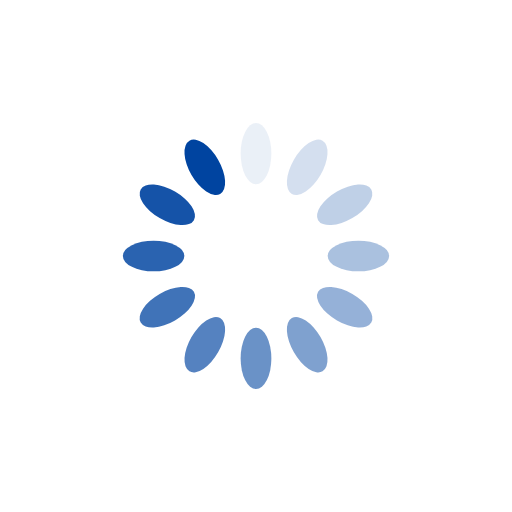
t = 0.00 s
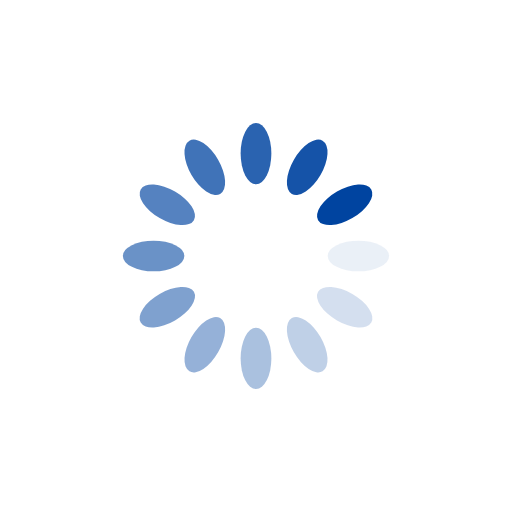
t = 0.25 s
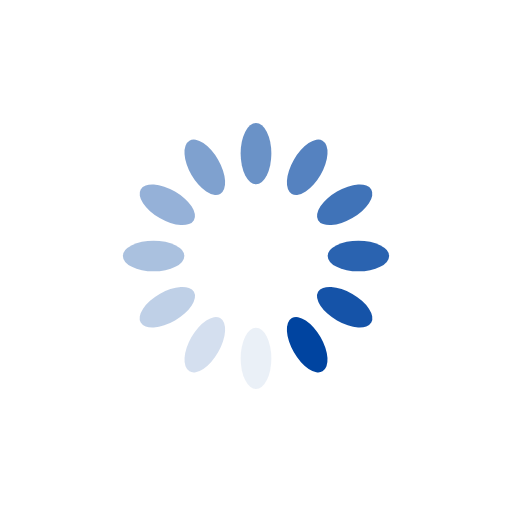
t = 0.50 s
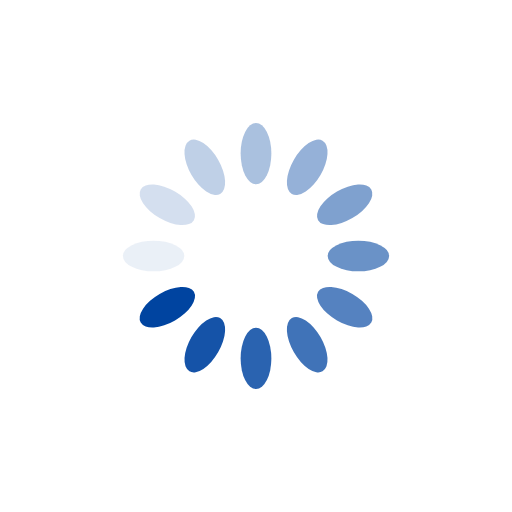
t = 0.75 s

The animated SVG that drew these frames (rendered in a browser with its animation timeline set to each time). Animation: 12 SMIL elements (animate=12); one cycle of 1.00 s, repeats indefinitely.

<?xml version="1.0" encoding="utf-8"?>
<svg xmlns="http://www.w3.org/2000/svg" xmlns:xlink="http://www.w3.org/1999/xlink" style="margin: auto; background: rgb(255, 255, 255); display: block; shape-rendering: auto;" width="200px" height="200px" viewBox="0 0 100 100" preserveAspectRatio="xMidYMid">
<g transform="rotate(0 50 50)">
  <rect x="47" y="24" rx="3" ry="6" width="6" height="12" fill="#0044a0">
    <animate attributeName="opacity" values="1;0" keyTimes="0;1" dur="1s" begin="-0.9166666666666666s" repeatCount="indefinite"></animate>
  </rect>
</g><g transform="rotate(30 50 50)">
  <rect x="47" y="24" rx="3" ry="6" width="6" height="12" fill="#0044a0">
    <animate attributeName="opacity" values="1;0" keyTimes="0;1" dur="1s" begin="-0.8333333333333334s" repeatCount="indefinite"></animate>
  </rect>
</g><g transform="rotate(60 50 50)">
  <rect x="47" y="24" rx="3" ry="6" width="6" height="12" fill="#0044a0">
    <animate attributeName="opacity" values="1;0" keyTimes="0;1" dur="1s" begin="-0.75s" repeatCount="indefinite"></animate>
  </rect>
</g><g transform="rotate(90 50 50)">
  <rect x="47" y="24" rx="3" ry="6" width="6" height="12" fill="#0044a0">
    <animate attributeName="opacity" values="1;0" keyTimes="0;1" dur="1s" begin="-0.6666666666666666s" repeatCount="indefinite"></animate>
  </rect>
</g><g transform="rotate(120 50 50)">
  <rect x="47" y="24" rx="3" ry="6" width="6" height="12" fill="#0044a0">
    <animate attributeName="opacity" values="1;0" keyTimes="0;1" dur="1s" begin="-0.5833333333333334s" repeatCount="indefinite"></animate>
  </rect>
</g><g transform="rotate(150 50 50)">
  <rect x="47" y="24" rx="3" ry="6" width="6" height="12" fill="#0044a0">
    <animate attributeName="opacity" values="1;0" keyTimes="0;1" dur="1s" begin="-0.5s" repeatCount="indefinite"></animate>
  </rect>
</g><g transform="rotate(180 50 50)">
  <rect x="47" y="24" rx="3" ry="6" width="6" height="12" fill="#0044a0">
    <animate attributeName="opacity" values="1;0" keyTimes="0;1" dur="1s" begin="-0.4166666666666667s" repeatCount="indefinite"></animate>
  </rect>
</g><g transform="rotate(210 50 50)">
  <rect x="47" y="24" rx="3" ry="6" width="6" height="12" fill="#0044a0">
    <animate attributeName="opacity" values="1;0" keyTimes="0;1" dur="1s" begin="-0.3333333333333333s" repeatCount="indefinite"></animate>
  </rect>
</g><g transform="rotate(240 50 50)">
  <rect x="47" y="24" rx="3" ry="6" width="6" height="12" fill="#0044a0">
    <animate attributeName="opacity" values="1;0" keyTimes="0;1" dur="1s" begin="-0.25s" repeatCount="indefinite"></animate>
  </rect>
</g><g transform="rotate(270 50 50)">
  <rect x="47" y="24" rx="3" ry="6" width="6" height="12" fill="#0044a0">
    <animate attributeName="opacity" values="1;0" keyTimes="0;1" dur="1s" begin="-0.16666666666666666s" repeatCount="indefinite"></animate>
  </rect>
</g><g transform="rotate(300 50 50)">
  <rect x="47" y="24" rx="3" ry="6" width="6" height="12" fill="#0044a0">
    <animate attributeName="opacity" values="1;0" keyTimes="0;1" dur="1s" begin="-0.08333333333333333s" repeatCount="indefinite"></animate>
  </rect>
</g><g transform="rotate(330 50 50)">
  <rect x="47" y="24" rx="3" ry="6" width="6" height="12" fill="#0044a0">
    <animate attributeName="opacity" values="1;0" keyTimes="0;1" dur="1s" begin="0s" repeatCount="indefinite"></animate>
  </rect>
</g>
<!-- [ldio] generated by https://loading.io/ --></svg>